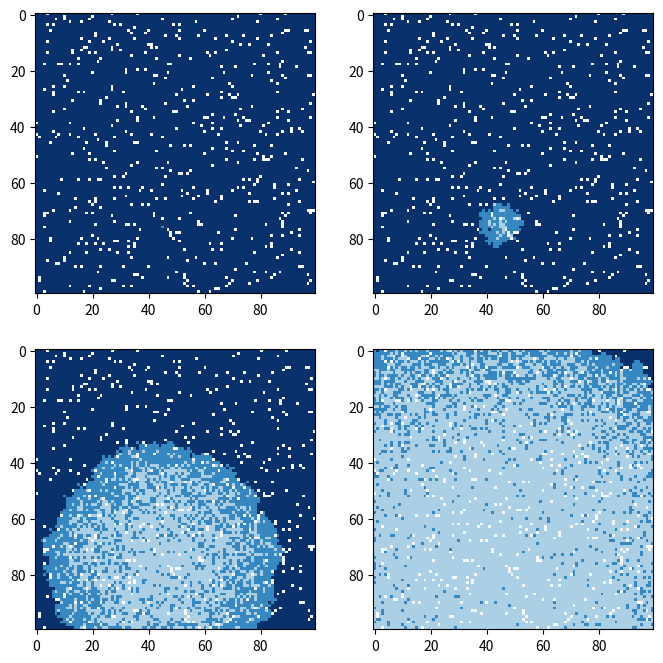

Python code for this plot: (Note: this script raises an exception after producing the figure.)
# -*- coding: utf-8 -*-
"""
Created on Wed May  8 15:50:58 2019

[redacted]
"""

import numpy as np
import matplotlib.pyplot as plt
population = np.zeros((100,100)) #100x100 suscepticle population (=0)
b = 0.3; g = 0.05; V = 0.05; T = 100 # b for beta, g for gamma
vac = np.random.choice(range(10000), int(10000*V), replace=False)
for v in vac:
    population[v//100][v%100] = 3
outbreak = np.random.choice(range(100),2) #select random person
population[outbreak[0],outbreak[1]] = 1 #random person infected (=1)
fig = plt.figure(figsize =(8,8), dpi=150)
p = 0
for t in range(T+1): #loop through T days
    infectedIndex = np.where(population==1) #locate the infected
    if t in [0,10,50,100]: #plot heat map after 0,10,50,100 recursions
        p += 1
        fig.add_subplot(2,2,p).imshow(population, cmap='Blues_r', interpolation='nearest')
    for i in range(len(infectedIndex[0])): #for all infectd points
        x = infectedIndex[0][i]
        y = infectedIndex[1][i] #obtain x,y coordinates
        for xNeighbour in range(x-1,x+2):
            for yNeighbour in range(y-1,y+2):
                if (xNeighbour,yNeighbour) != (x,y): #for all 8 neighbours except himself
                    if xNeighbour not in [-1,100] and yNeighbour not in [-1,100]: #not fall off an edge
                        if population[xNeighbour,yNeighbour] == 0: # b probability the suscepticle infected (=1)
                            population[xNeighbour,yNeighbour] = np.random.choice(range(2),1,p=[1-b,b])[0]
                else: #for himself, g probability he recovered (=2)
                    population[xNeighbour,yNeighbour] = np.random.choice(range(2),1,p=[1-g,g])[0] + 1
plt.savefig ('Spatial_SIR_vac',type='png')
plt.show()
